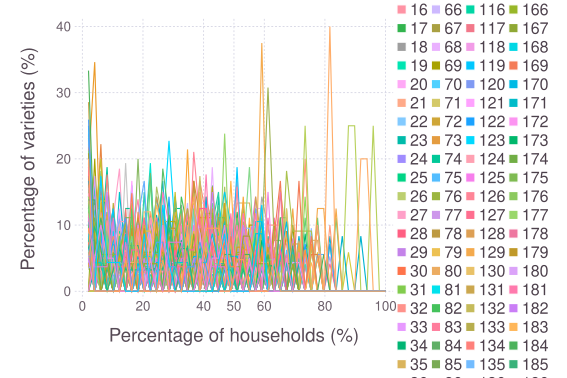

The data file committed next to this chart (first rows):
### PARAMETERS VALUE ###
### LATTICESIZE = 49, NVARIETY = 10, NVA…
value; varDist; param
2.041; 14.29; 0
4.082; 0; 0
6.122; 0; 0
8.163; 7.143; 0
10.2; 7.143; 0
12.24; 0; 0
14.29; 0; 0
16.33; 0; 0
18.37; 0; 0
20.41; 0; 0
22.45; 7.143; 0
24.49; 14.29; 0
26.53; 7.143; 0
28.57; 0; 0
30.61; 0; 0
32.65; 7.143; 0
34.69; 0; 0
36.73; 0; 0
38.78; 7.143; 0
40.82; 0; 0
42.86; 7.143; 0
44.9; 7.143; 0
46.94; 0; 0
48.98; 0; 0
51.02; 0; 0
53.06; 0; 0
55.1; 0; 0
57.14; 7.143; 0
59.18; 7.143; 0
61.22; 0; 0
63.27; 0; 0
65.31; 0; 0
67.35; 0; 0
69.39; 0; 0
71.43; 0; 0
73.47; 0; 0
75.51; 0; 0
77.55; 0; 0
79.59; 0; 0
81.63; 0; 0
83.67; 0; 0
85.71; 0; 0
87.76; 0; 0
89.8; 0; 0
91.84; 0; 0
93.88; 0; 0
95.92; 0; 0
97.96; 0; 0
100; 0; 0
2.041; 23.53; 1
4.082; 0; 1
6.122; 0; 1
8.163; 0; 1
10.2; 0; 1
12.24; 0; 1
14.29; 0; 1
16.33; 5.882; 1
18.37; 0; 1
... 9,742 more rows
